Photos from the image-classification dataset "classify" in the GitHub repository jsirott/fowler_lab. Its 4 classes are: dead, edge, intermediate, puncta.

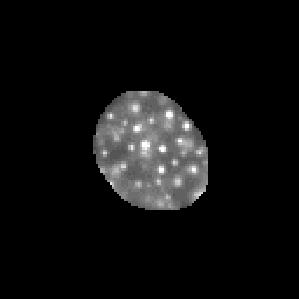
Label: intermediate

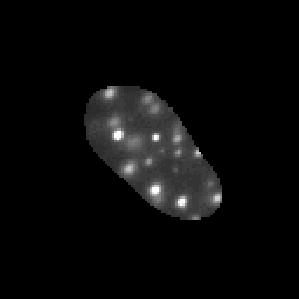
Label: puncta

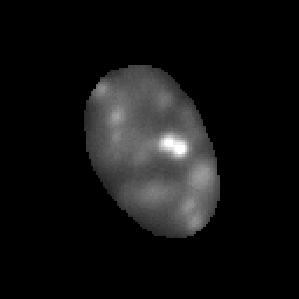
Label: puncta

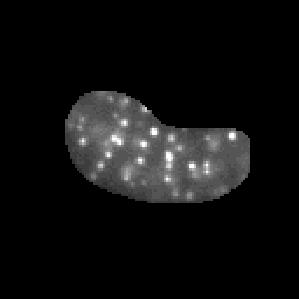
Label: puncta

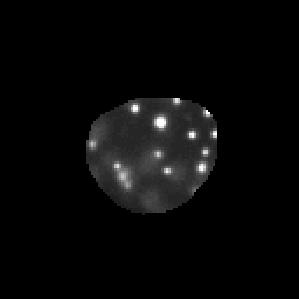
Label: puncta

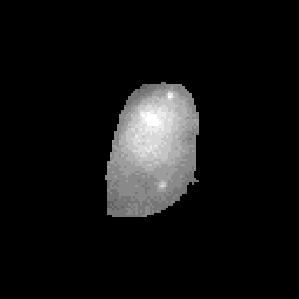
Label: dead
